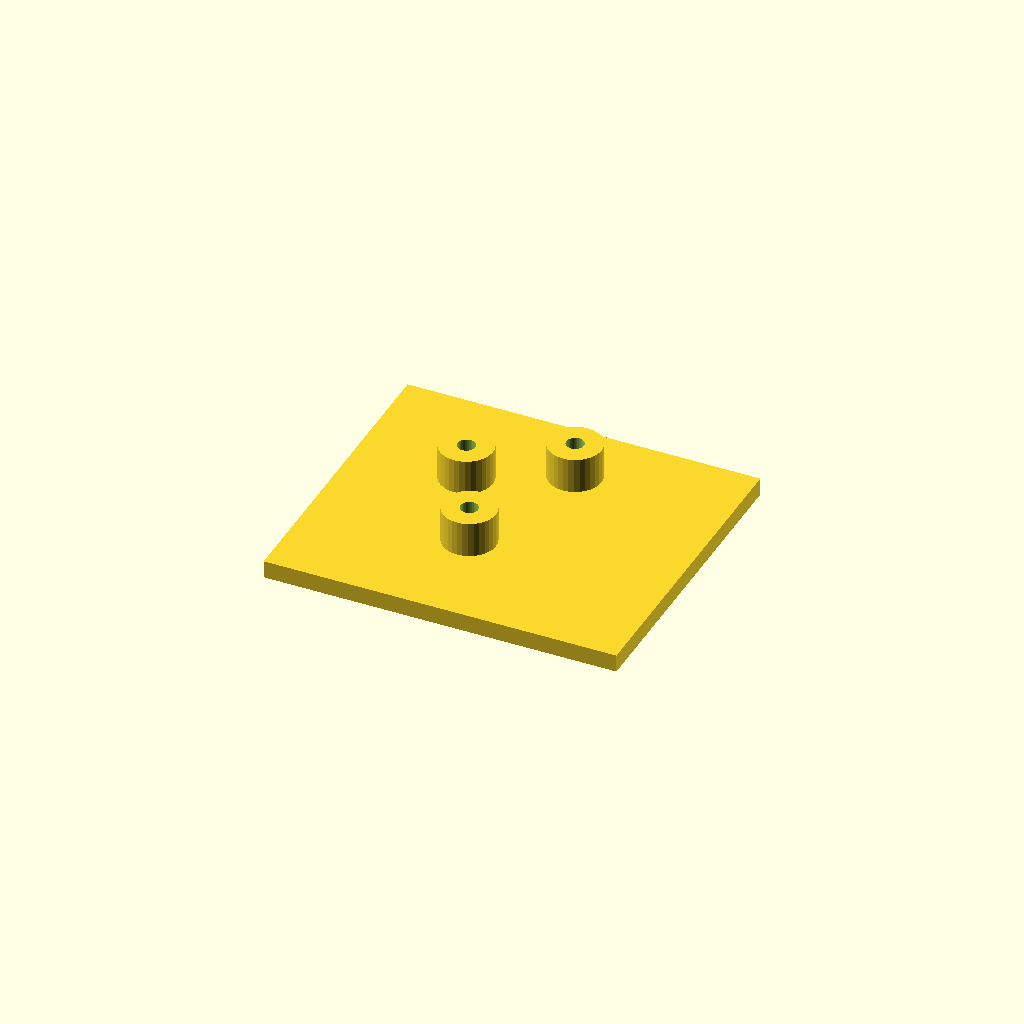
Cell 1: rendered with the file's own defaults.
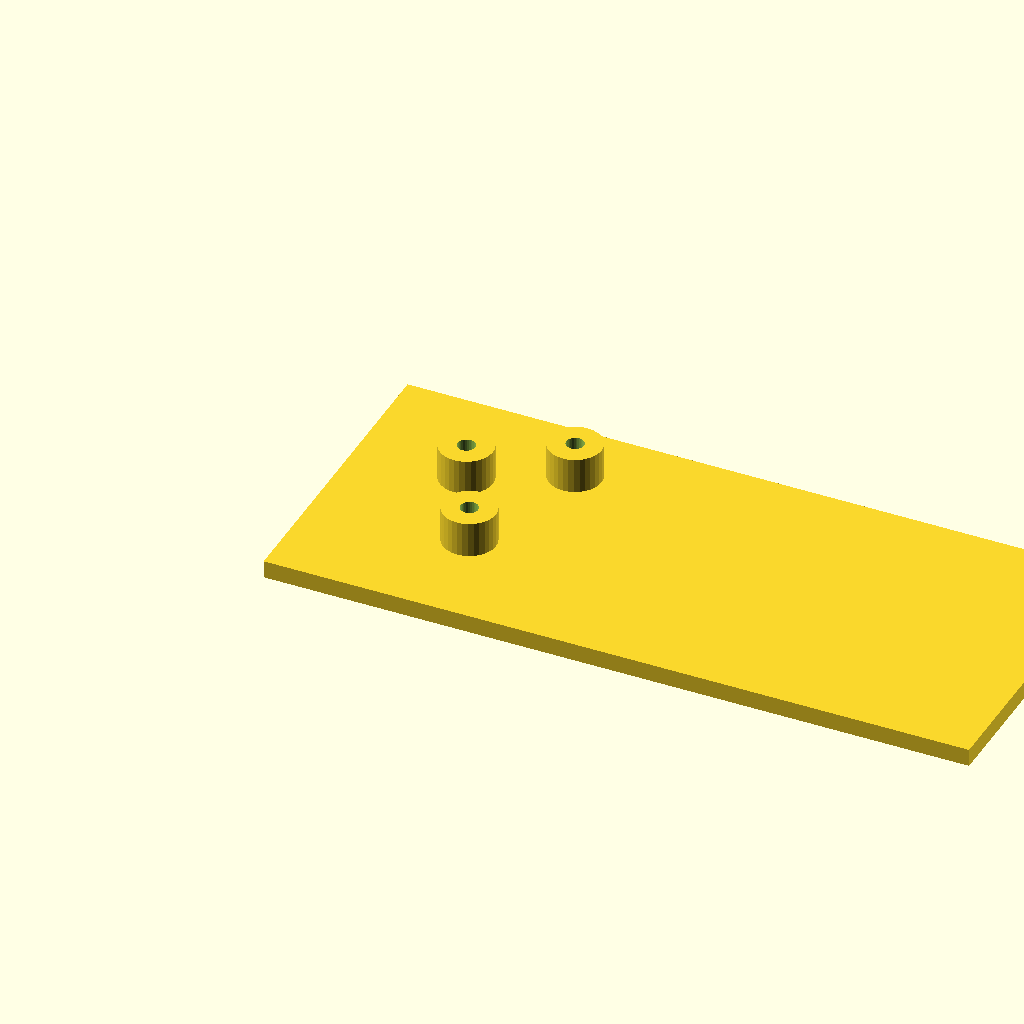
Cell 2: the same model with plate_l = 160.
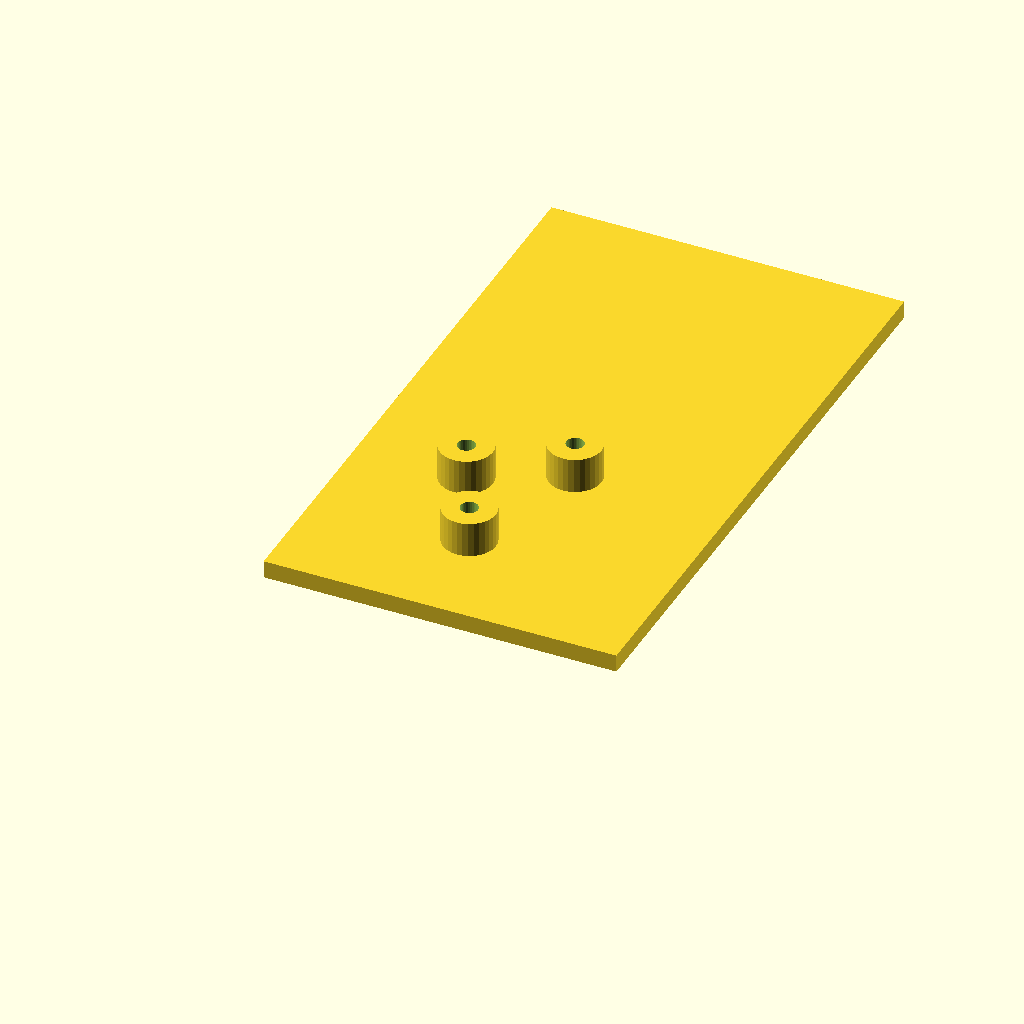
Cell 3: plate_w = 140 (everything else at default).
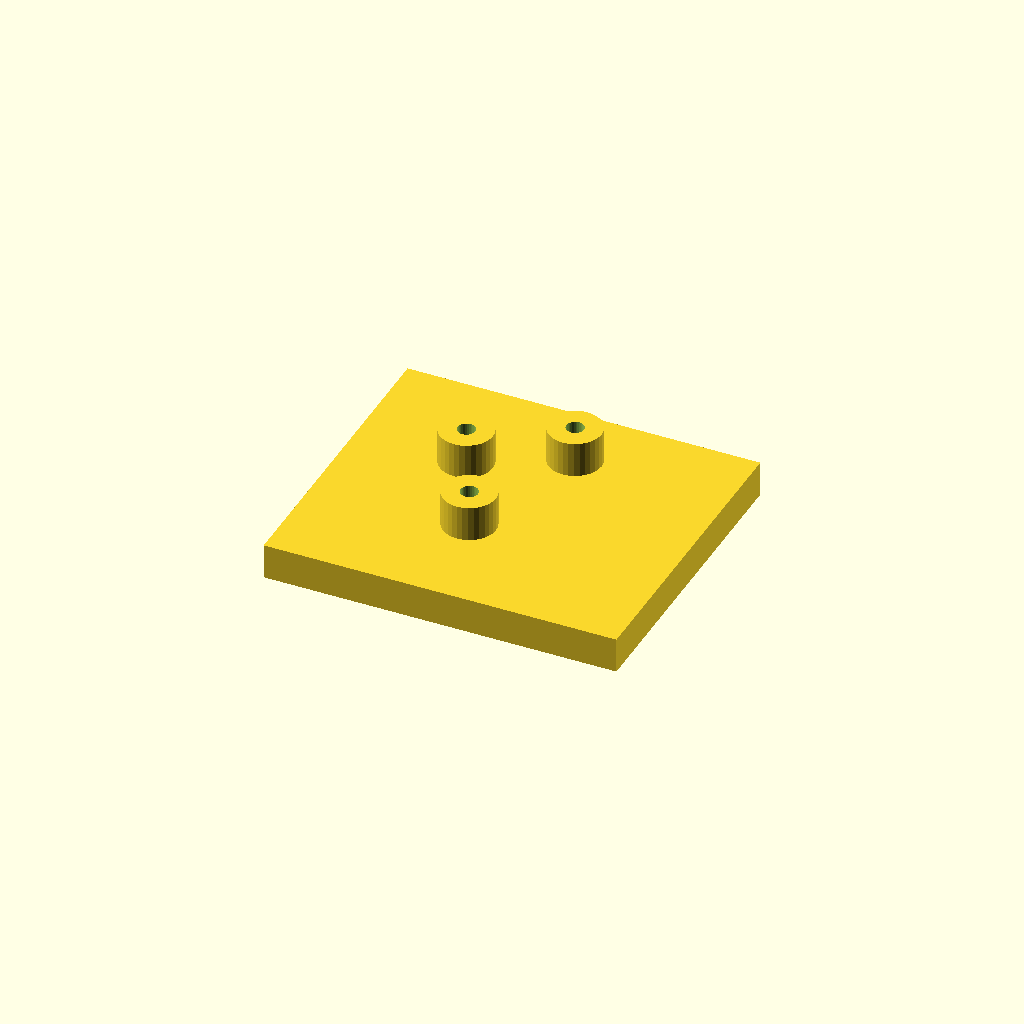
Cell 4: the same model with plate_t = 8.
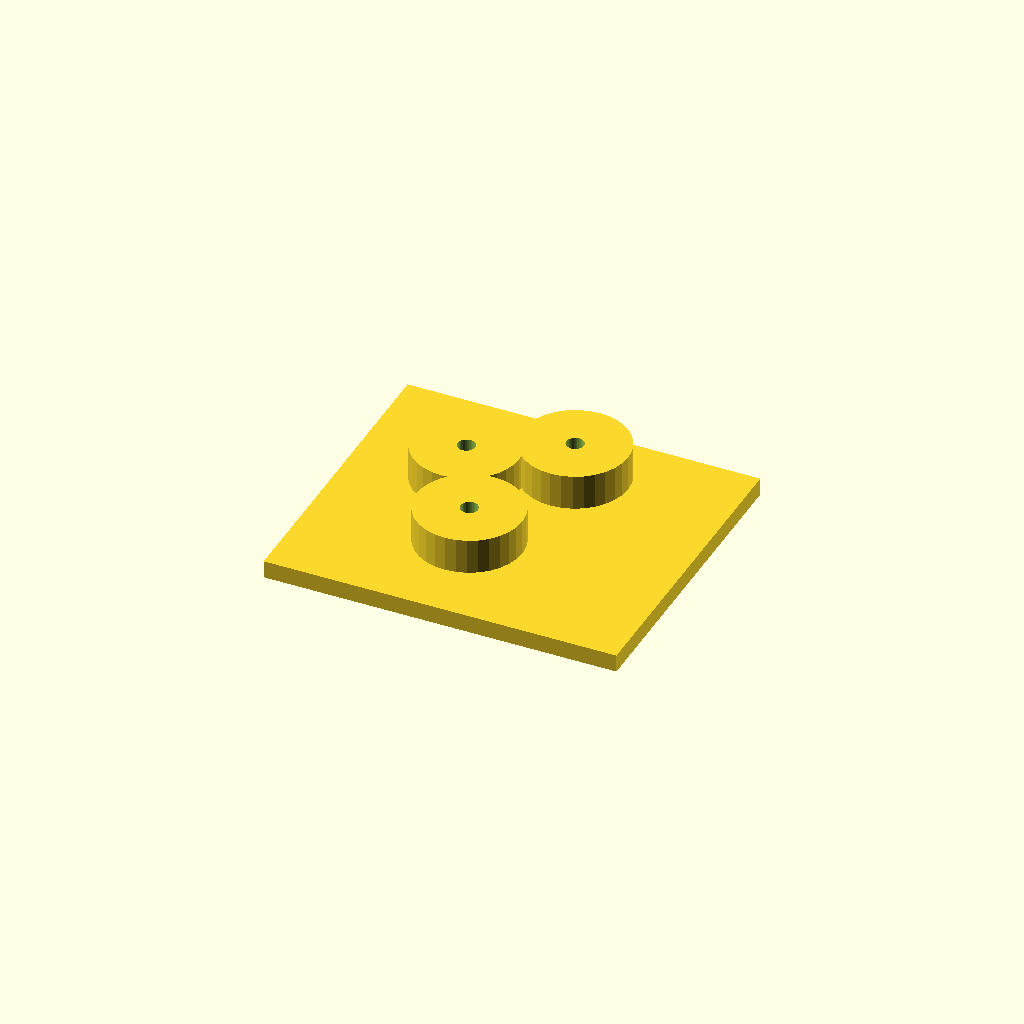
Cell 5: boss_d = 24 (everything else at default).
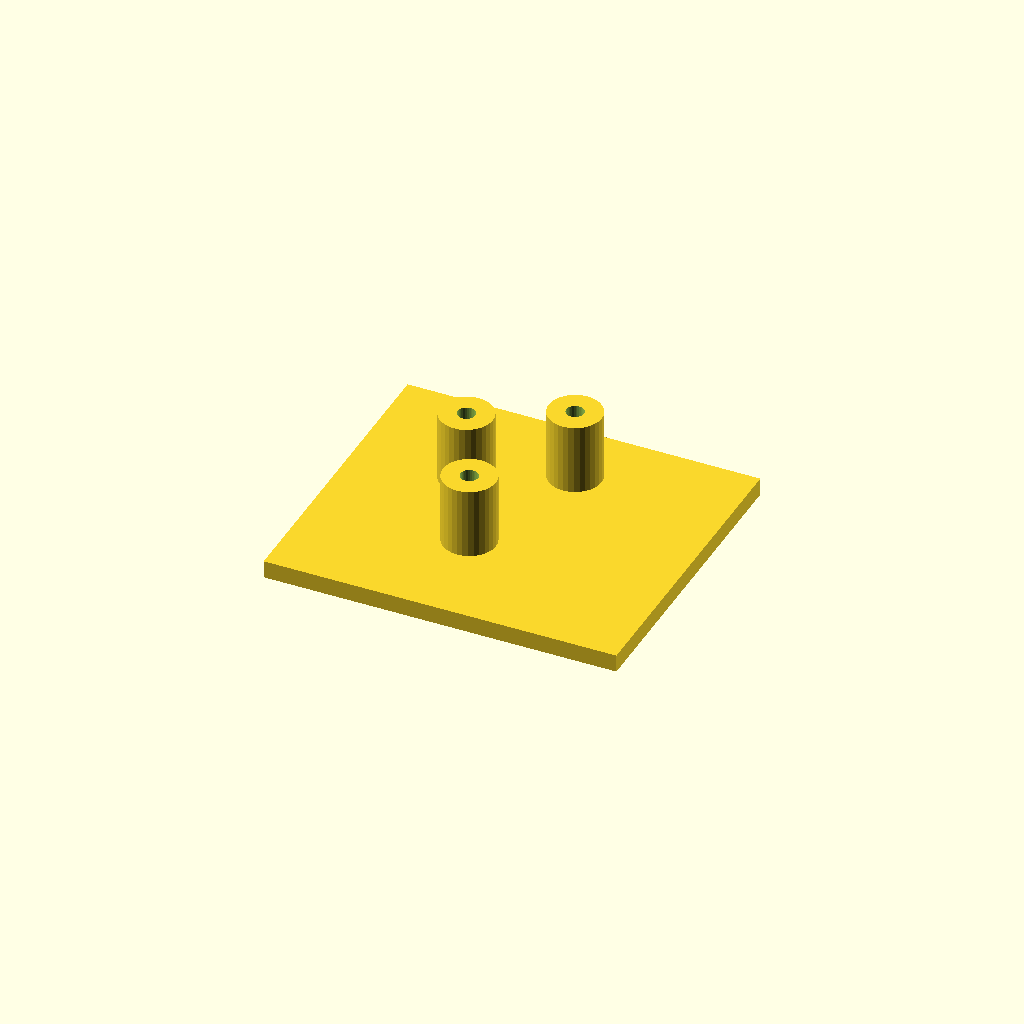
Cell 6 — boss_h set to 16, the other parameters unchanged.
One fixed orthographic camera (rotation 55°, 0°, 25°; colour scheme Cornfield) for every cell.
The OpenSCAD source (optional_data/data/scale1/hardlayouts/part_0123.scad):
$fn = 32;

// ----------------------------------------------------------------------
// Boss field: plate with bosses at given coordinates
// ----------------------------------------------------------------------

// --- parameters (mm) ---
plate_l = 80;             // plate length, X
plate_w = 70;             // plate width, Y
plate_t = 4;              // plate thickness, Z
boss_d = 12;              // boss diameter
boss_h = 8;               // boss height above the plate
bore_d = 4;               // boss bore

total_h = plate_t + boss_h;  // overall height

difference() {
  union() {
    cube([plate_l, plate_w, plate_t]);
    translate([25, 45, plate_t]) cylinder(h = boss_h, d = boss_d);
    translate([35, 25, plate_t]) cylinder(h = boss_h, d = boss_d);
    translate([45, 55, plate_t]) cylinder(h = boss_h, d = boss_d);
  }
  translate([25, 45, -1]) cylinder(h = total_h + 2, d = bore_d);
  translate([35, 25, -1]) cylinder(h = total_h + 2, d = bore_d);
  translate([45, 55, -1]) cylinder(h = total_h + 2, d = bore_d);
}
Customizer parameters (derived from the source; name, type, default, range or options):
plate_l: number, default 80
plate_w: number, default 70
plate_t: number, default 4
boss_d: number, default 12
boss_h: number, default 8
bore_d: number, default 4
